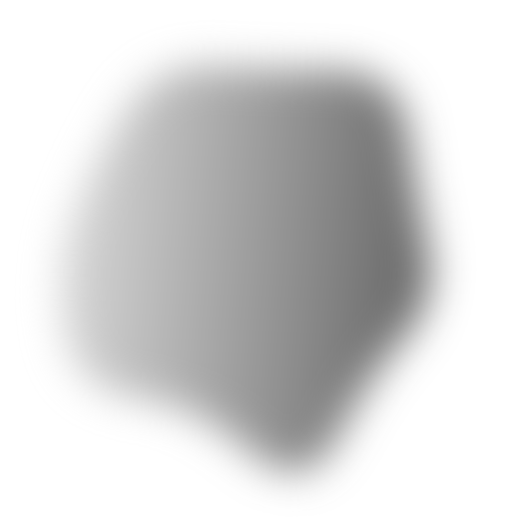
t = 0.00 s
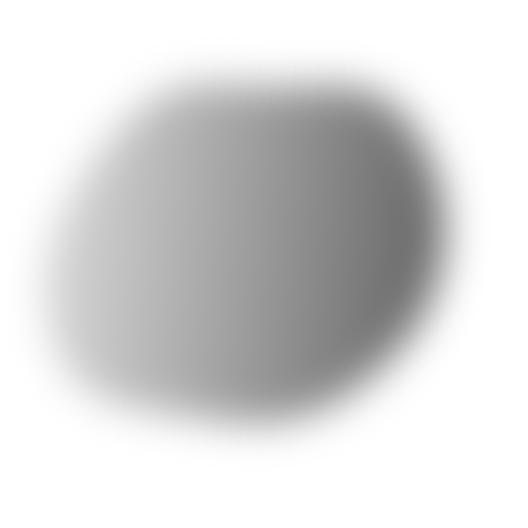
t = 1.52 s
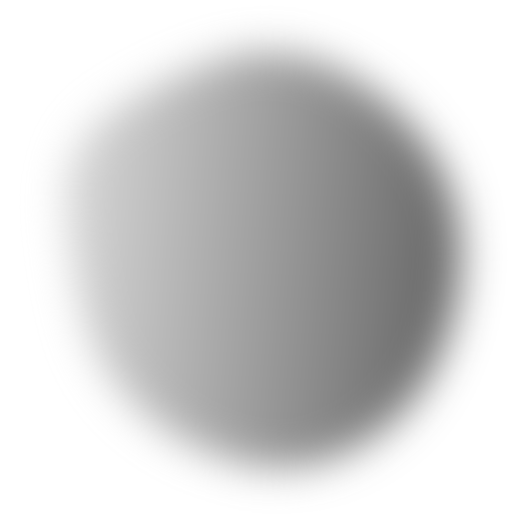
t = 3.33 s
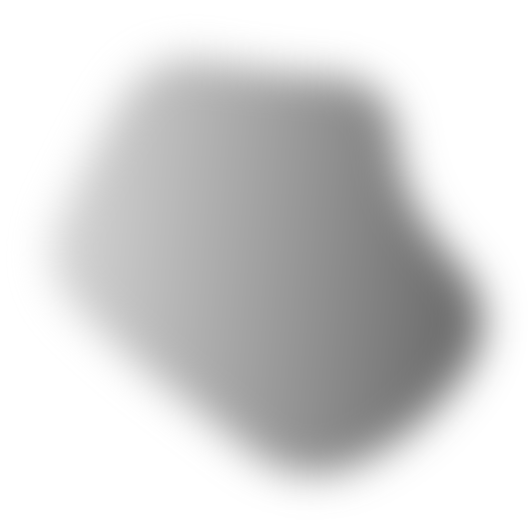
t = 4.85 s
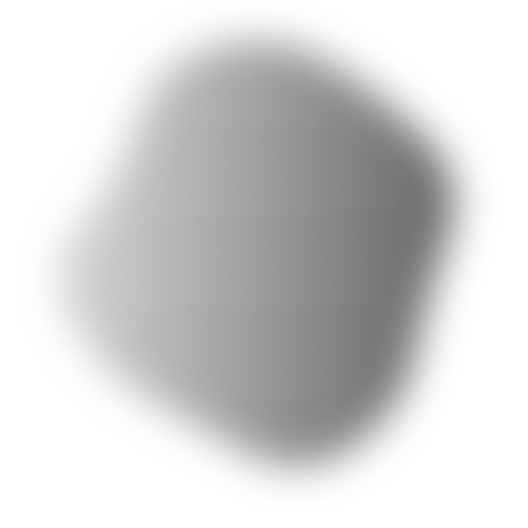
t = 6.37 s
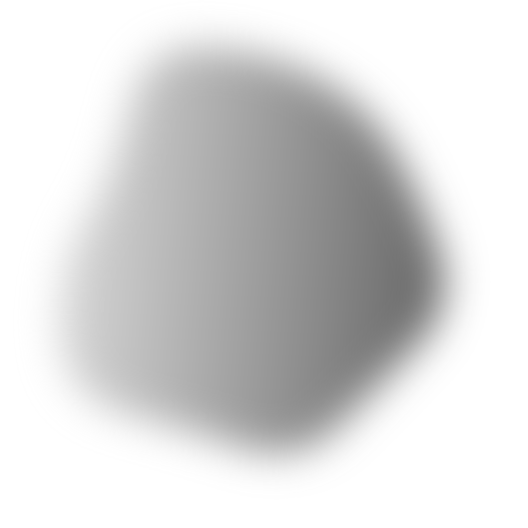
t = 8.18 s

The animated SVG that drew these frames (rendered in a browser with its animation timeline set to each time). Animation: 1 SMIL element (animate=1); one cycle of 9.70 s, repeats indefinitely.

<svg version="1.1" xmlns="http://www.w3.org/2000/svg" viewBox="0 0 500 500" width="100%" id="blobSvg" filter="blur(20px)" style="opacity: 1;" transform="rotate(-85)">
                        <defs>
                        <linearGradient id="gradient" x1="0%" y1="0%" x2="0%" y2="100%">
                            <stop offset="0%" style="stop-color: rgb(194, 194, 194);"></stop>
                            <stop offset="100%" style="stop-color: rgb(13, 13, 13);"></stop>
                        </linearGradient>
                        </defs>
                        
                    <path id="blob" fill="url(#gradient)" style="opacity: 0.64;"><animate attributeName="d" dur="9.7s" repeatCount="indefinite" values="M437.20545,311.82292Q441.89352,373.64584,380.77431,387.66608Q319.65509,401.68633,271.82754,416.34317Q224,431,184.22569,401.27431Q144.45139,371.54861,81.45601,344.74769Q18.46064,317.94676,58.87153,261.64584Q99.28242,205.34491,102.46413,144.38253Q105.64584,83.42014,164.05961,69.5926Q222.47338,55.76506,274.24769,69.97338Q326.02199,84.18171,376.989,109.95139Q427.95601,135.72107,430.23669,192.86053Q432.51737,250,437.20545,311.82292Z;M415.01911,310.8863Q439.5452,371.7726,388.0904,405.2945Q336.6356,438.8164,280.7726,433.452Q224.9096,428.08761,185.95759,398.74511Q147.00559,369.40261,129.05219,330.15471Q111.09878,290.9068,102.89189,247.863Q94.68499,204.8192,97.4315,140.3164Q100.17801,75.81361,160.4068,60.51771Q220.6356,45.22181,275.226,60.1356Q329.8164,75.04939,372.9534,109.3658Q416.0904,143.6822,403.29171,196.8411Q390.49301,250,415.01911,310.8863Z;M440.79254,295.90011Q393.21514,341.80021,357.53347,375.20746Q321.85181,408.61471,271.82218,427.01866Q221.79254,445.4226,171.55544,422.09659Q121.31834,398.77057,68.79254,358.84083Q16.26674,318.91109,38.15202,256.60373Q60.03731,194.29637,79.65586,134.88912Q99.27441,75.48187,157.19648,42.12622Q215.11855,8.77057,268.67782,50.11855Q322.2371,91.46653,362.16684,121.87761Q402.09659,152.2887,445.23326,201.14435Q488.36994,250,440.79254,295.90011Z;M440.89145,308.17188Q431.49014,366.34375,386.51892,408.54441Q341.5477,450.74507,280.86143,454.67188Q220.17516,458.59868,161.4046,439.6065Q102.63404,420.61431,74.24712,365.23068Q45.86019,309.84704,51.25164,251.37253Q56.64309,192.89803,94.98232,154.25946Q133.32155,115.62089,180.13528,103.21957Q226.94901,90.81826,286.5366,64.96012Q346.12418,39.10197,382.33594,90.33923Q418.5477,141.57648,434.42023,195.78824Q450.29277,250,440.89145,308.17188Z;M430.80624,308.72934Q432.1339,367.45868,372.72647,377.66948Q313.31905,387.88027,263.72647,442.80911Q214.1339,497.73795,154.61821,463.08837Q95.10253,428.43879,60.15953,372.16526Q25.21653,315.89174,60.3661,260.16239Q95.51568,204.43305,120.04418,166.21939Q144.57268,128.00574,181.94874,82.19376Q219.32479,36.38179,273.74216,57.19376Q328.15953,78.00574,384.05413,102.85329Q439.94874,127.70084,434.71366,188.85042Q429.47858,250,430.80624,308.72934Z;M456.0768,303.76136Q418.13543,357.52271,379.98225,404.29316Q341.82907,451.0636,284.01817,433.65772Q226.20727,416.25185,163.99091,418.54046Q101.77456,420.82907,62.72047,368.86953Q23.66638,316.90999,61.99091,261.65772Q100.31545,206.40545,118.97771,163.62635Q137.63998,120.84725,179.51817,86.26136Q221.39637,51.67547,267.19818,81.83773Q313,112,367.68455,125.86045Q422.36911,139.7209,458.19364,194.86045Q494.01817,250,456.0768,303.76136Z;M409,303.5Q416,357,378,402Q340,447,282,439Q224,431,187,398.5Q150,366,105.5,335.5Q61,305,45,245Q29,185,59,124.5Q89,64,152.5,40Q216,16,265,63.5Q314,111,383,115.5Q452,120,427,185Q402,250,409,303.5Z;M432.03478,297.56957Q398.46218,345.13914,356.36479,367.83696Q314.26739,390.53478,267.26739,423.085Q220.26739,455.63521,175.78826,421.28282Q131.30913,386.93043,88.83152,348.48609Q46.35391,310.04174,68.21174,256.28131Q90.06957,202.52087,95.17544,139.65457Q100.28131,76.78826,162.38717,74.23956Q224.49304,71.69087,270.52087,88.04326Q316.5487,104.39565,381.35239,113.97913Q446.15608,123.56261,455.88173,186.78131Q465.60739,250,432.03478,297.56957Z;M437.20545,311.82292Q441.89352,373.64584,380.77431,387.66608Q319.65509,401.68633,271.82754,416.34317Q224,431,184.22569,401.27431Q144.45139,371.54861,81.45601,344.74769Q18.46064,317.94676,58.87153,261.64584Q99.28242,205.34491,102.46413,144.38253Q105.64584,83.42014,164.05961,69.5926Q222.47338,55.76506,274.24769,69.97338Q326.02199,84.18171,376.989,109.95139Q427.95601,135.72107,430.23669,192.86053Q432.51737,250,437.20545,311.82292Z"></animate></path></svg>